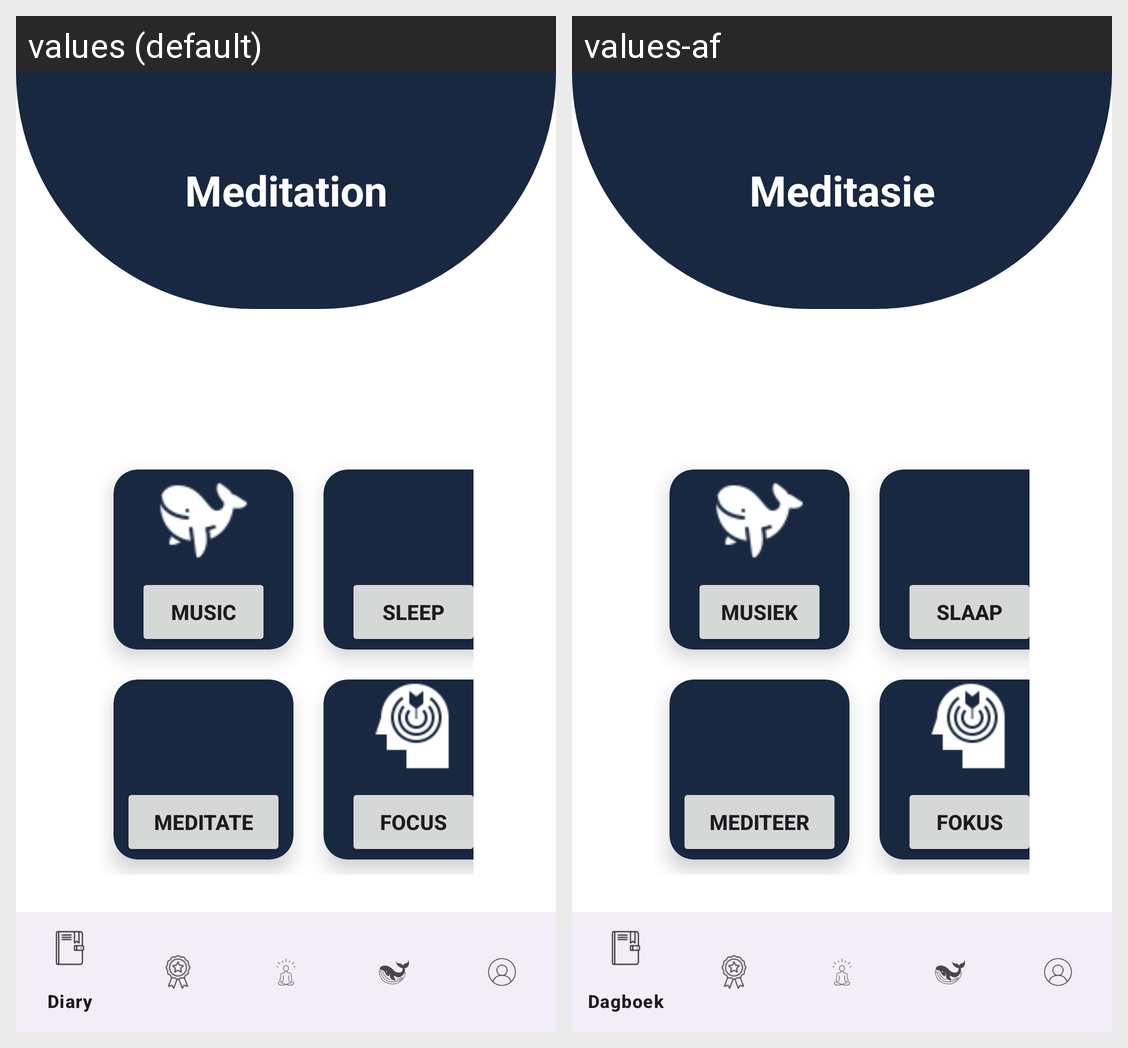

The Android screen above is rendered under two locales of the same app. Produce the string resources it draws, with the default and per-locale values.
Android screen res/layout/activity_meditation.xml rendered under 2 locales, left to right: values (default), values-af. Device: Nexus 5 (rendered at 1080×1920; each locale shown at half size, 540×960, under a caption strip naming it); theme Theme.
Strings drawn on this screen, with the default value and each locale's value (text and hints the layout hard-codes, and strings that could not be matched under every locale, appear in the picture but are not listed):

Meditation
  values: Meditation
  values-af: Meditasie

Music
  values: Music
  values-af: Musiek

Sleep
  values: Sleep
  values-af: Slaap

Meditate
  values: Meditate
  values-af: Mediteer

Focus
  values: Focus
  values-af: Fokus
